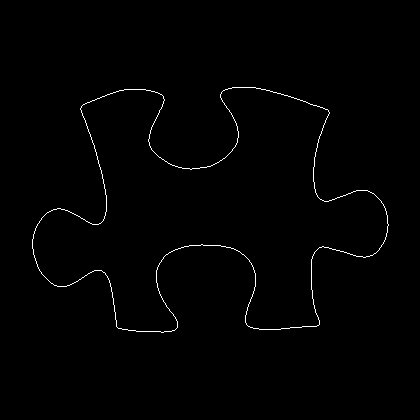

The data file committed next to this chart (first rows):
32, 239
32, 240
32, 241
32, 242
32, 243
32, 244
32, 245
32, 246
32, 247
32, 248
33, 249
33, 250
33, 251
33, 252
33, 253
33, 254
34, 255
34, 256
34, 257
35, 258
35, 259
35, 260
36, 261
36, 262
36, 263
37, 264
37, 265
37, 266
38, 267
38, 268
39, 269
39, 270
40, 271
41, 272
41, 273
42, 274
43, 275
44, 276
45, 277
46, 278
47, 279
48, 280
49, 281
50, 282
51, 283
52, 283
53, 284
54, 285
55, 285
56, 285
57, 286
58, 286
59, 286
60, 286
61, 286
62, 286
63, 286
64, 286
65, 286
66, 286
67, 285
... 1,357 more rows
